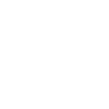
t = 0.00 s
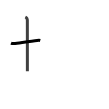
t = 1.75 s
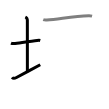
t = 3.50 s
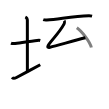
t = 5.50 s
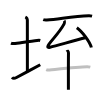
t = 7.25 s
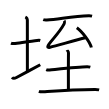
t = 9.00 s

The animated SVG that drew these frames (rendered in a browser with its animation timeline set to each time). Animation: 9 SMIL elements (animate=9); one cycle of 9.00 s.

<svg width="109px" height="109px" viewBox="0 0 px 109px" xmlns="http://www.w3.org/2000/svg" xmlns:xlink="http://www.w3.org/1999/xlink" xml:space="preserve" version="1.1"  baseProfile="full">
<path d="M11,43.21c0.74,0.33,2.21,0.41,2.95,0.32c4.74-0.58,17.84-2.53,23.1-3.06c1.23-0.13,2.58-0.16,3.2,0.01" style="fill:none;stroke:black;stroke-width:3;opacity:0">
  <animate attributeType="CSS" attributeName="opacity" from="0" to="1" begin="0s" dur="1s" repeatCount="0" fill="freeze" />
</path>
<path d="M25.34,17c1.12,0.51,2.01,2.29,2.01,3.34c0,7.46,0.03,39.85,0.03,50.91" style="fill:none;stroke:black;stroke-width:3;opacity:0">
  <animate attributeType="CSS" attributeName="opacity" from="0" to="1" begin="1s" dur="1s" repeatCount="0" fill="freeze" />
</path>
<path d="M12,77.33c0.75,0.92,2.25,1.41,4.5,0.2c6.25-3.38,17.5-9.4,23.75-12.78" style="fill:none;stroke:black;stroke-width:3;opacity:0">
  <animate attributeType="CSS" attributeName="opacity" from="0" to="1" begin="2s" dur="1s" repeatCount="0" fill="freeze" />
</path>
<path d="M43.25,19.7c0.93,0.36,2.63,0.42,3.56,0.36c12.75-0.96,26.47-3.83,42.01-4.27c1.55-0.04,2.47,0.17,3.25,0.35" style="fill:none;stroke:black;stroke-width:3;opacity:0">
  <animate attributeType="CSS" attributeName="opacity" from="0" to="1" begin="3s" dur="1s" repeatCount="0" fill="freeze" />
</path>
<path d="M64.21,20.65c0.46,0.55,0.13,2.79-0.22,3.44C59.92,31.56,54.62,36.87,49,44.07c-1.81,2.32-1.94,3.89,0.97,3.2c6.79-1.6,24.69-6.87,35.39-9.51" style="fill:none;stroke:black;stroke-width:3;opacity:0">
  <animate attributeType="CSS" attributeName="opacity" from="0" to="1" begin="4s" dur="1s" repeatCount="0" fill="freeze" />
</path>
<path d="M76.81,27.66c5.14,3.5,13.27,14.4,14.55,19.85" style="fill:none;stroke:black;stroke-width:3;opacity:0">
  <animate attributeType="CSS" attributeName="opacity" from="0" to="1" begin="5s" dur="1s" repeatCount="0" fill="freeze" />
</path>
<path d="M67.11,50.06c0.09,0.25,1.4,1.29,1.37,2.87c-0.15,9.02-0.07,34.27-0.07,36.84" style="fill:none;stroke:black;stroke-width:3;opacity:0">
  <animate attributeType="CSS" attributeName="opacity" from="0" to="1" begin="6s" dur="1s" repeatCount="0" fill="freeze" />
</path>
<path d="M46.21,69.62C47.1,70,48.74,70.09,49.63,70c9.2-0.94,29.21-3.23,37.58-3.23c1.49,0,2.38,0.18,3.12,0.37" style="fill:none;stroke:black;stroke-width:3;opacity:0">
  <animate attributeType="CSS" attributeName="opacity" from="0" to="1" begin="7s" dur="1s" repeatCount="0" fill="freeze" />
</path>
<path d="M38.88,91.33c1.18,0.46,3.34,0.54,4.52,0.46c14.36-1.04,29.05-2.27,51.61-2.39c1.96-0.01,3.14,0.22,4.12,0.45" style="fill:none;stroke:black;stroke-width:3;opacity:0">
  <animate attributeType="CSS" attributeName="opacity" from="0" to="1" begin="8s" dur="1s" repeatCount="0" fill="freeze" />
</path>
</svg>
